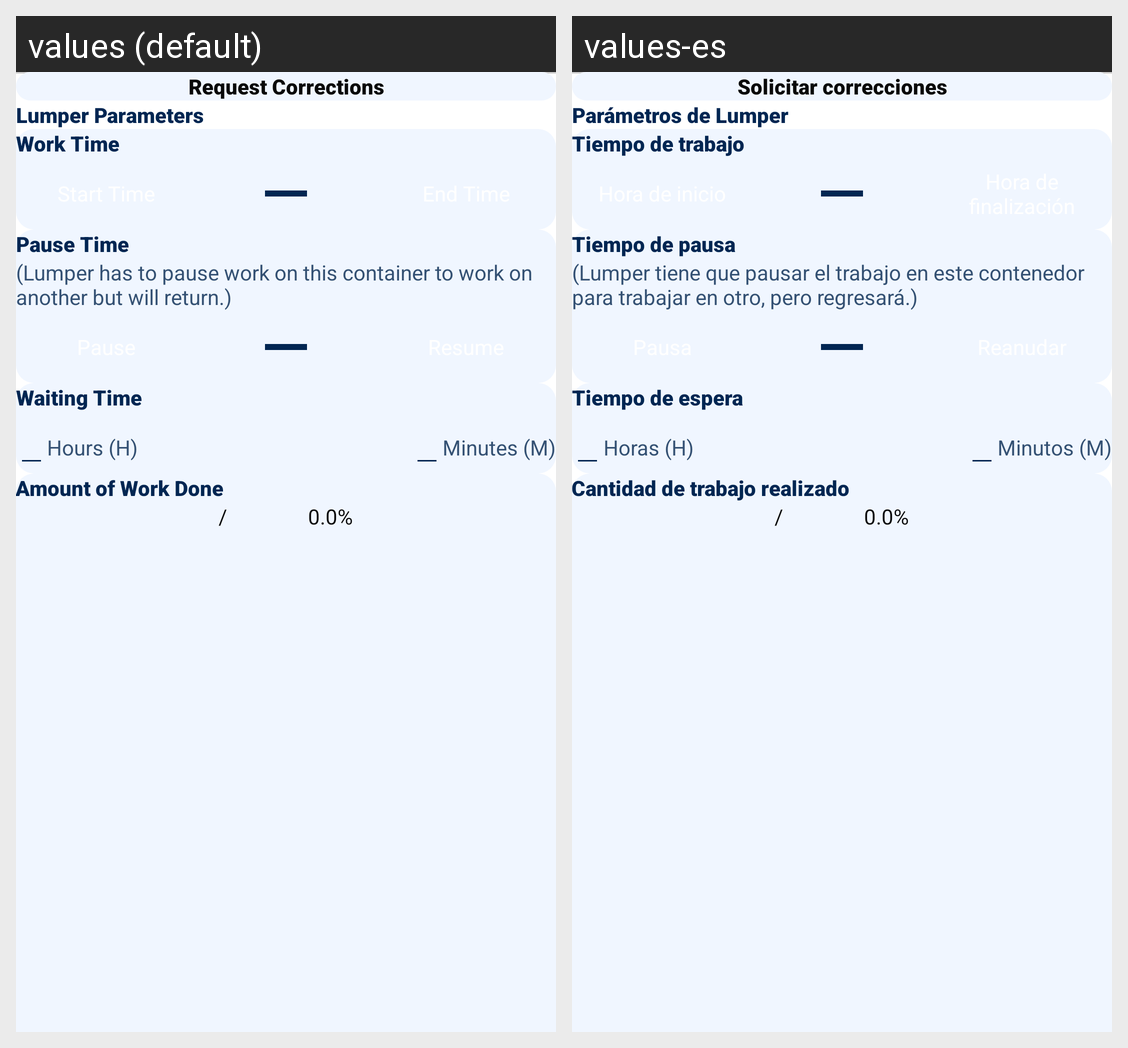

The same Android screen rendered under two of its app's locales, left to right. List the strings drawn on it with the default value and each locale's translation.
Android screen res/layout/new_bottum_sheet_request_correction.xml rendered under 2 locales, left to right: values (default), values-es. Device: Nexus 5 (rendered at 1080×1920; each locale shown at half size, 540×960, under a caption strip naming it); theme AppTheme.
Strings drawn on this screen, with the default value and each locale's value (text and hints the layout hard-codes, and strings that could not be matched under every locale, appear in the picture but are not listed):

request_correction
  values: Request Corrections
  values-es: Solicitar correcciones

lumper_parameter
  values: Lumper Parameters
  values-es: Parámetros de Lumper

work_time
  values: Work Time
  values-es: Tiempo de trabajo

break_time
  values: Pause Time
  values-es: Tiempo de pausa

psuse_time_description
  values: (Lumper has to pause work on this container to work on another but will return.)
  values-es: (Lumper tiene que pausar el trabajo en este contenedor para trabajar en otro, pero regresará.)

waiting_time_in_min
  values: Waiting Time
  values-es: Tiempo de espera

hours_h
  values: Hours (H)
  values-es: Horas (H)

minutes_m
  values: Minutes (M)
  values-es: Minutos (M)

work_done
  values: Amount of Work Done
  values-es: Cantidad de trabajo realizado
